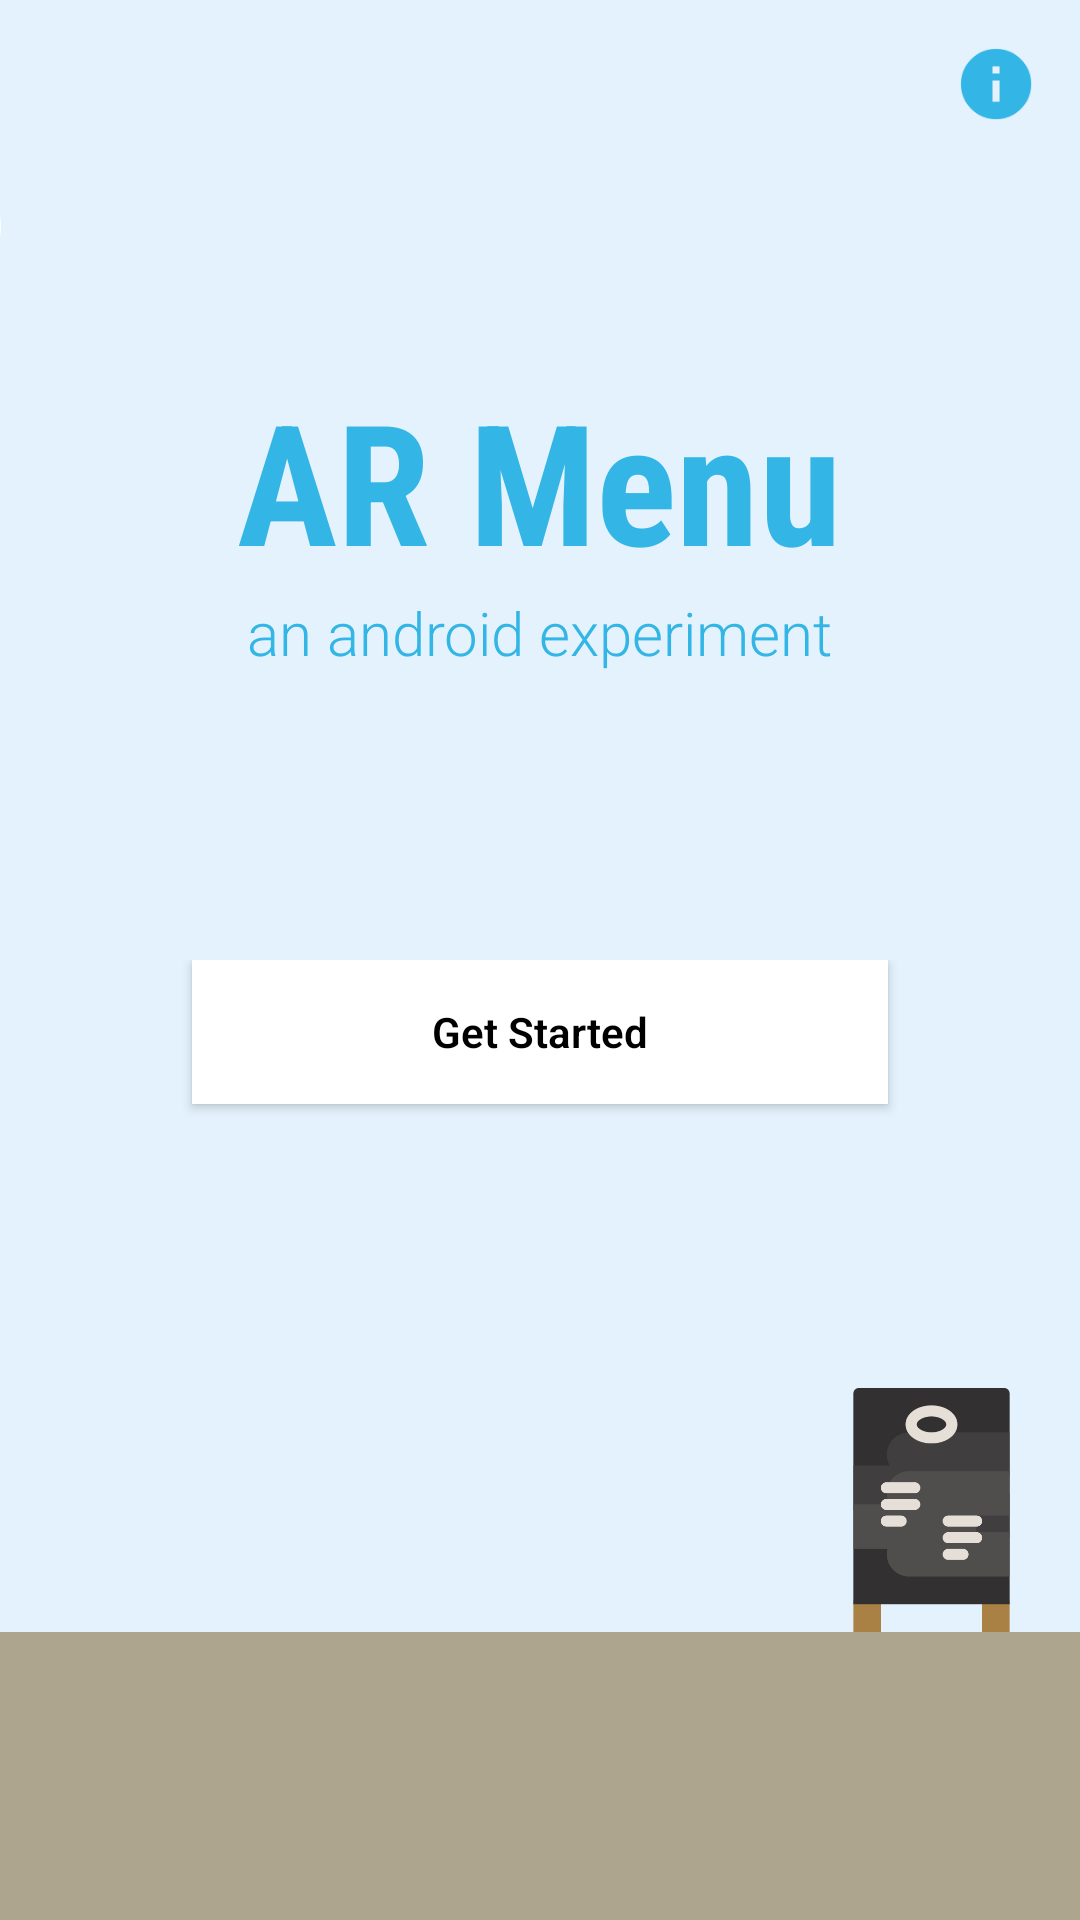

Write the Android layout XML for this screen, with the resource values it uses.
<!-- AndroidManifest.xml: application theme android:Theme.NoTitleBar.Fullscreen -->
<!-- res/layout/onboard_fragment.xml -->
<?xml version="1.0" encoding="utf-8"?>
<RelativeLayout
    xmlns:android="http://schemas.android.com/apk/res/android"
    xmlns:tools="http://schemas.android.com/tools"
    android:id="@+id/container_rl"
    android:layout_width="match_parent"
    android:layout_height="match_parent"
    android:background="@color/titlePagePrimary">

    <LinearLayout
        android:layout_width="match_parent"
        android:layout_height="match_parent"
        android:orientation="vertical"
        android:weightSum="1"
        android:layout_alignParentTop="true"
        android:layout_alignParentLeft="true"
        android:layout_alignParentStart="true">

        <RelativeLayout
            android:layout_width="match_parent"
            android:layout_height="0dp"
            android:layout_weight="0.5"
            android:orientation="vertical"
            android:weightSum="0.5">

            <ImageView
                android:id="@+id/anim_iv"
                android:layout_width="100dp"
                android:layout_height="60dp"
                android:background="@drawable/cloud_light_asset"
                android:layout_marginLeft="-100dp"
                android:layout_marginStart="-100dp"
                android:layout_marginTop="36dp" />

            <TextView
                android:id="@+id/app_title_tv"
                android:layout_width="wrap_content"
                android:layout_height="wrap_content"
                android:layout_centerHorizontal="true"
                android:layout_centerVertical="true"
                android:gravity="center"
                android:keepScreenOn="true"
                android:fontFamily="sans-serif-condensed"
                android:text="@string/app_name_string"
                android:textColor="@color/colorFont"
                android:textSize="56sp"
                android:textStyle="bold" />

            <TextView
                android:id="@+id/app_subtitle_tv"
                android:layout_width="wrap_content"
                android:layout_height="wrap_content"
                android:layout_below="@id/app_title_tv"
                android:layout_centerHorizontal="true"
                android:layout_marginTop="0dp"
                android:textColor="@color/colorFont"
                android:textSize="20sp"
                android:fontFamily="sans-serif-light"
                android:text="@string/app_experiment_string" />

            <ImageView
                android:id="@+id/info_iv"
                android:layout_width="wrap_content"
                android:layout_height="wrap_content"
                android:src="@drawable/ic_info"
                android:layout_alignParentRight="true"
                android:layout_alignParentEnd="true"
                android:layout_alignParentTop="true"
                android:layout_margin="16dp"
                />

            <ImageView
                android:id="@+id/back_iv"
                android:layout_width="wrap_content"
                android:layout_height="wrap_content"
                android:src="@drawable/ic_arrow_back"
                android:layout_alignParentLeft="true"
                android:layout_alignParentStart="true"
                android:layout_alignParentTop="true"
                android:visibility="gone"
                android:layout_margin="16dp" />
        </RelativeLayout>

        <RelativeLayout
            android:layout_width="match_parent"
            android:layout_height="0dp"
            android:layout_weight="0.35">

            <ImageView
                android:id="@+id/menu_iv"
                android:layout_width="67dp"
                android:layout_height="85dp"
                android:background="@drawable/menu_asset"
                android:layout_alignParentRight="true"
                android:layout_alignParentEnd="true"
                android:layout_alignParentBottom="true"
                android:layout_marginRight="16dp"
                android:layout_marginEnd="16dp"
                android:layout_marginBottom="-4dp"/>

            <Button
                android:id="@+id/order_btn"
                android:layout_width="match_parent"
                android:layout_height="wrap_content"
                android:text="@string/title_btn_string"
                android:fontFamily="sans-serif-light"
                android:background="@color/colorWhite"
                android:layout_marginLeft="64dp"
                android:layout_marginRight="64dp"
                android:layout_marginBottom="32dp"
                android:textStyle="bold"
                android:layout_centerHorizontal="true"
                style="@style/Widget.AppCompat.Button"/>
        </RelativeLayout>

        <View
            android:layout_width="match_parent"
            android:layout_height="0dp"
            android:layout_weight="0.15"
            android:background="@color/titlePageSecondary">
        </View>
    </LinearLayout>
</RelativeLayout>
<!-- resources referenced by this layout -->
<resources>
  <color name="colorFont">#33B5E5</color>
  <color name="colorWhite">#FFFFFF</color>
  <color name="titlePagePrimary">#E3F2FD</color>
  <color name="titlePageSecondary">#ADA58D</color>
  <!-- drawable cloud_light_asset: png bitmap (drawable, 5854 bytes) -->
  <!-- drawable ic_arrow_back: png bitmap (drawable-hdpi, 874 bytes) -->
  <!-- drawable ic_info: png bitmap (drawable-hdpi, 1238 bytes) -->
  <!-- drawable menu_asset: png bitmap (drawable, 13944 bytes) -->
  <string name="app_experiment_string">an android experiment</string>
  <string name="app_name_string">AR Menu</string>
  <string name="title_btn_string">Get Started</string>
</resources>
